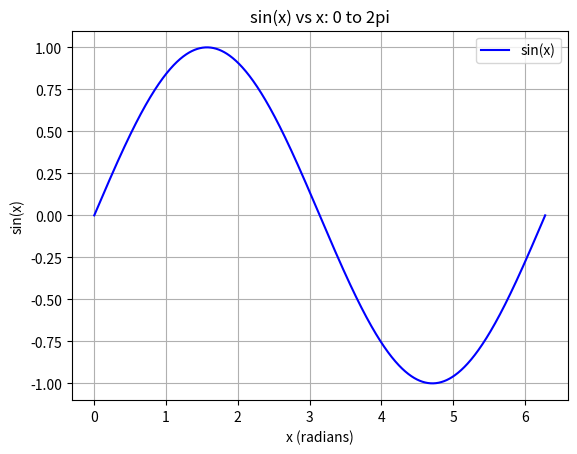

Reproduce this figure in Python.
#Write a Python program that writes out a table of the function sin(x) vs. x, 
#where x is tabulated between 0 and 2pi with a thousand entries. 
#Follow the basic Python program structure, including a main program function.

#Made by Zane M
#Finished on 10/10/25

#Commonly Used Abr
import matplotlib.pyplot as plt
import numpy as np

def SinGraph():
	end = 2 * np.pi
	xValues = np.linspace(0, end, num = 1000)
	yValues = np.sin(xValues)
	#sinNeg = np.linspace(-1, 1, num = 1000)
	#print(xValues)
	#print(yValues)
	#print(sinNeg)

	plt.plot(xValues, yValues, color='blue', label='sin(x)')
	#plt.plot(sinNeg, color='red', label='x')
	plt.title('sin(x) vs x: 0 to 2pi')
	plt.xlabel('x (radians)')
	plt.ylabel('sin(x)')
	plt.legend()
	plt.grid(True)
	plt.show()

def main():
	SinGraph()

if __name__ == "__main__":
	main()


